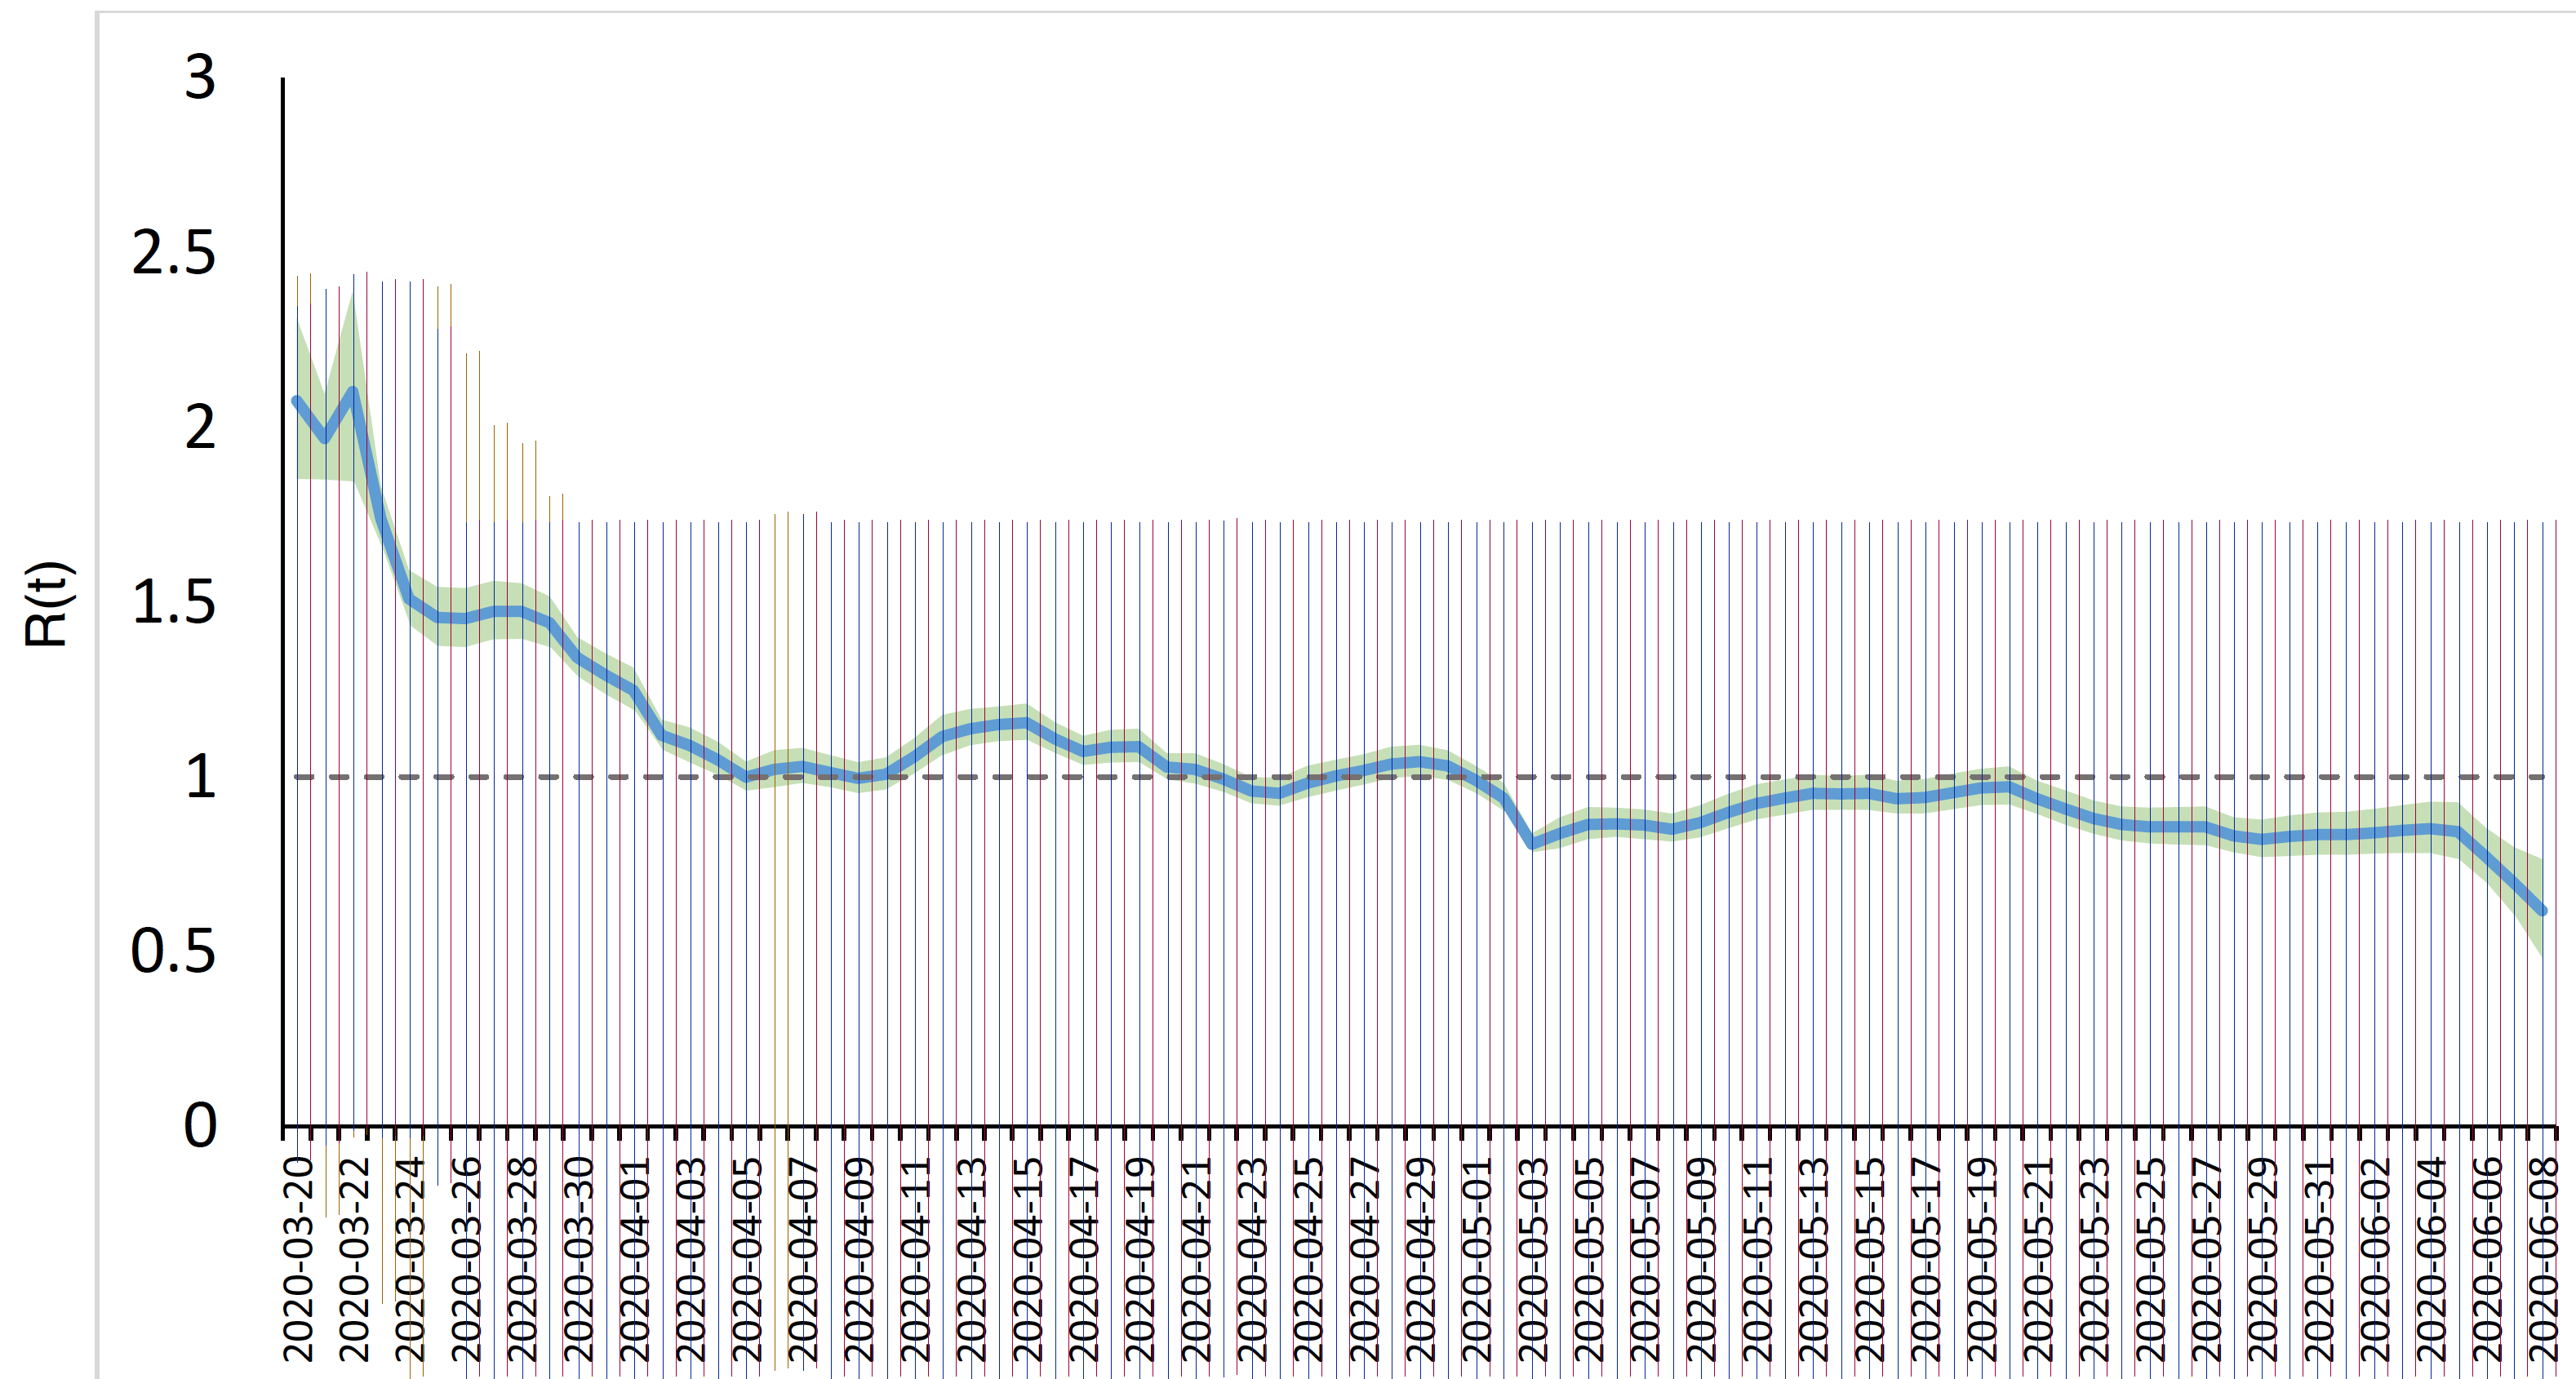

The data file committed next to this chart (first rows):
, , , , , n, lower, mean, upper, , , , , , day, lower, mean, upper
1, 1.853, , 19/03/2020, 19/03/2020, 1, 1.853, 2.071, 2.305, 1.853, 2.049, 2.256, , , 19/03/2020, 1.853, 2.049, 2.256
1, 2.305, , , 20/03/2020, 2, 1.852, 2.028, 2.207, , , , , , 20/03/2020, 1.849, 2.005, 2.167
1, 2.071, , 20/03/2020, 21/03/2020, 3, 1.851, 1.975, 2.094, 1.849, 2.005, 2.167, , , 21/03/2020, 1.803, 2.006, 2.248
2, 2.028, , , 22/03/2020, 4, 1.848, 2.035, 2.24, , , , , , 22/03/2020, 1.606, 1.68, 1.76
2, 2.207, , 21/03/2020, 23/03/2020, 5, 1.844, 2.084, 2.383, 1.803, 2.006, 2.248, , , 23/03/2020, 1.421, 1.497, 1.578
2, 1.852, , , 24/03/2020, 6, 1.761, 1.928, 2.113, , , , , , 24/03/2020, 1.375, 1.457, 1.542
3, 1.975, , 22/03/2020, 25/03/2020, 7, 1.655, 1.731, 1.815, 1.606, 1.68, 1.76, , , 25/03/2020, 1.377, 1.457, 1.545
3.034, 2.094, , , 26/03/2020, 8, 1.557, 1.629, 1.705, , , , , , 26/03/2020, 1.394, 1.475, 1.558
3.138, 1.851, , 23/03/2020, 27/03/2020, 9, 1.434, 1.511, 1.588, 1.421, 1.497, 1.578, , , 27/03/2020, 1.389, 1.466, 1.544
4.138, 2.24, , , 28/03/2020, 10, 1.408, 1.482, 1.567, , , , , , 28/03/2020, 1.354, 1.417, 1.489
4.138, 2.035, , 24/03/2020, 29/03/2020, 11, 1.376, 1.46, 1.543, 1.375, 1.457, 1.542, , , 29/03/2020, 1.274, 1.328, 1.387
4.138, 1.848, , , 30/03/2020, 12, 1.374, 1.455, 1.541, , , , , , 30/03/2020, 1.225, 1.28, 1.342
5.103, 2.383, , 25/03/2020, 31/03/2020, 13, 1.372, 1.452, 1.54, 1.377, 1.457, 1.545, , , 31/03/2020, 1.166, 1.214, 1.275
5.138, 2.084, , , 01/04/2020, 14, 1.383, 1.463, 1.55, , , , , , 01/04/2020, 1.07, 1.113, 1.158
5.241, 1.844, , 26/03/2020, 02/04/2020, 15, 1.394, 1.474, 1.558, 1.394, 1.475, 1.558, , , 02/04/2020, 1.033, 1.081, 1.13
6.207, 2.113, , , 03/04/2020, 16, 1.394, 1.476, 1.557, , , , , , 03/04/2020, 0.9961, 1.039, 1.086
6.207, 1.928, , 27/03/2020, 04/04/2020, 17, 1.394, 1.474, 1.553, 1.389, 1.466, 1.544, , , 04/04/2020, 0.9646, 1.007, 1.052
6.241, 1.761, , , 05/04/2020, 18, 1.384, 1.457, 1.535, , , , , , 05/04/2020, 0.9738, 1.025, 1.078
7.345, 1.815, , 28/03/2020, 06/04/2020, 19, 1.372, 1.442, 1.516, 1.354, 1.417, 1.489, , , 06/04/2020, 0.9803, 1.026, 1.077
7.379, 1.731, , , 07/04/2020, 20, 1.336, 1.393, 1.461, , , , , , 07/04/2020, 0.9672, 1.012, 1.056
7.379, 1.655, , 29/03/2020, 08/04/2020, 21, 1.286, 1.339, 1.398, 1.274, 1.328, 1.387, , , 08/04/2020, 0.9574, 1.002, 1.046
8.345, 1.629, , , 09/04/2020, 22, 1.262, 1.317, 1.375, , , , , , 09/04/2020, 0.9777, 1.021, 1.07
8.345, 1.557, , 30/03/2020, 10/04/2020, 23, 1.236, 1.291, 1.351, 1.225, 1.28, 1.342, , , 10/04/2020, 1.025, 1.073, 1.128
8.379, 1.705, , , 11/04/2020, 24, 1.215, 1.27, 1.333, , , , , , 11/04/2020, 1.069, 1.121, 1.181
9.483, 1.434, , 31/03/2020, 12/04/2020, 25, 1.191, 1.245, 1.312, 1.166, 1.214, 1.275, , , 12/04/2020, 1.094, 1.14, 1.196
9.483, 1.511, , , 13/04/2020, 26, 1.142, 1.183, 1.237, , , , , , 13/04/2020, 1.104, 1.152, 1.204
9.483, 1.588, , 01/04/2020, 14/04/2020, 27, 1.079, 1.119, 1.164, 1.07, 1.113, 1.158, , , 14/04/2020, 1.097, 1.144, 1.197
10.41, 1.408, , , 15/04/2020, 28, 1.062, 1.106, 1.152, , , , , , 15/04/2020, 1.061, 1.1, 1.146
10.45, 1.567, , 02/04/2020, 16/04/2020, 29, 1.041, 1.089, 1.14, 1.033, 1.081, 1.13, , , 16/04/2020, 1.037, 1.075, 1.123
10.45, 1.482, , , 17/04/2020, 30, 1.026, 1.072, 1.121, , , , , , 17/04/2020, 1.043, 1.086, 1.135
11.55, 1.543, , 03/04/2020, 18/04/2020, 31, 1.008, 1.05, 1.098, 0.9961, 1.039, 1.086, , , 18/04/2020, 1.03, 1.072, 1.119
11.55, 1.376, , , 19/04/2020, 32, 0.9843, 1.028, 1.073, , , , , , 19/04/2020, 0.9915, 1.027, 1.067
11.55, 1.46, , 04/04/2020, 20/04/2020, 33, 0.9633, 1.003, 1.045, 0.9646, 1.007, 1.052, , , 20/04/2020, 0.9751, 1.014, 1.06
12.52, 1.374, , , 21/04/2020, 34, 0.9659, 1.012, 1.059, , , , , , 21/04/2020, 0.9489, 0.9856, 1.028
12.52, 1.541, , 05/04/2020, 22/04/2020, 35, 0.9712, 1.024, 1.076, 0.9738, 1.025, 1.078, , , 22/04/2020, 0.9227, 0.9581, 0.9993
12.55, 1.455, , , 23/04/2020, 36, 0.9764, 1.026, 1.08, , , , , , 23/04/2020, 0.9246, 0.9607, 1.007
13.69, 1.452, , 06/04/2020, 24/04/2020, 37, 0.983, 1.029, 1.083, 0.9803, 1.026, 1.077, , , 24/04/2020, 0.9476, 0.9875, 1.037
13.69, 1.54, , , 25/04/2020, 38, 0.9777, 1.024, 1.072, , , , , , 25/04/2020, 0.9666, 1.009, 1.052
13.72, 1.372, , 07/04/2020, 26/04/2020, 39, 0.9712, 1.016, 1.062, 0.9672, 1.012, 1.056, , , 26/04/2020, 0.9836, 1.022, 1.069
14.69, 1.463, , , 27/04/2020, 40, 0.9633, 1.008, 1.051, , , , , , 27/04/2020, 0.9993, 1.039, 1.087
14.69, 1.55, , 08/04/2020, 28/04/2020, 41, 0.9554, 1, 1.043, 0.9574, 1.002, 1.046, , , 28/04/2020, 1, 1.041, 1.087
14.72, 1.383, , , 29/04/2020, 42, 0.9594, 1.003, 1.048, , , , , , 29/04/2020, 0.983, 1.022, 1.065
15.76, 1.394, , 09/04/2020, 30/04/2020, 43, 0.9672, 1.01, 1.056, 0.9777, 1.021, 1.07, , , 30/04/2020, 0.9404, 0.979, 1.018
15.79, 1.474, , , 01/05/2020, 44, 0.9882, 1.031, 1.084, , , , , , 01/05/2020, 0.8735, 0.9109, 0.9489
15.79, 1.558, , 10/04/2020, 02/05/2020, 45, 1.013, 1.06, 1.113, 1.025, 1.073, 1.128, , , 02/05/2020, 0.7883, 0.8165, 0.8506
16.76, 1.394, , , 03/05/2020, 46, 1.037, 1.085, 1.143, , , , , , 03/05/2020, 0.8041, 0.8447, 0.8919
16.76, 1.557, , 11/04/2020, 04/05/2020, 47, 1.063, 1.115, 1.177, 1.069, 1.121, 1.181, , , 04/05/2020, 0.8244, 0.865, 0.9128
16.79, 1.476, , , 05/05/2020, 48, 1.076, 1.126, 1.185, , , , , , 05/05/2020, 0.827, 0.8657, 0.9109
17.9, 1.553, , 12/04/2020, 06/05/2020, 49, 1.09, 1.138, 1.194, 1.094, 1.14, 1.196, , , 06/05/2020, 0.8198, 0.8598, 0.9037
17.93, 1.394, , , 07/05/2020, 50, 1.097, 1.143, 1.198, , , , , , 07/05/2020, 0.8198, 0.8578, 0.9024
17.93, 1.474, , 13/04/2020, 08/05/2020, 51, 1.104, 1.151, 1.202, 1.104, 1.152, 1.204, , , 08/05/2020, 0.8355, 0.8788, 0.9279
18.9, 1.384, , , 09/05/2020, 52, 1.105, 1.154, 1.206, , , , , , 09/05/2020, 0.8604, 0.9063, 0.9587
18.9, 1.535, , 14/04/2020, 10/05/2020, 53, 1.106, 1.155, 1.21, 1.097, 1.144, 1.197, , , 10/05/2020, 0.8814, 0.9279, 0.9823
18.93, 1.457, , , 11/05/2020, 54, 1.088, 1.134, 1.185, , , , , , 11/05/2020, 0.8965, 0.9443, 0.9967
19.9, 1.516, , 15/04/2020, 12/05/2020, 55, 1.069, 1.109, 1.156, 1.061, 1.1, 1.146, , , 12/05/2020, 0.9056, 0.9528, 1.006
19.97, 1.372, , , 13/05/2020, 56, 1.052, 1.092, 1.136, , , , , , 13/05/2020, 0.9069, 0.9529, 1.005
19.97, 1.442, , 16/04/2020, 14/05/2020, 57, 1.037, 1.072, 1.119, 1.037, 1.075, 1.123, , , 14/05/2020, 0.9037, 0.9502, 1.001
20.9, 1.336, , , 15/05/2020, 58, 1.038, 1.079, 1.126, , , , , , 15/05/2020, 0.8952, 0.9391, 0.9928
20.97, 1.461, , 17/04/2020, 16/05/2020, 59, 1.042, 1.085, 1.135, 1.043, 1.086, 1.135, , , 16/05/2020, 0.8991, 0.9443, 0.9974
20.97, 1.393, , , 17/05/2020, 60, 1.043, 1.087, 1.135, , , , , , 17/05/2020, 0.9115, 0.96, 1.013
... 423 more rows
